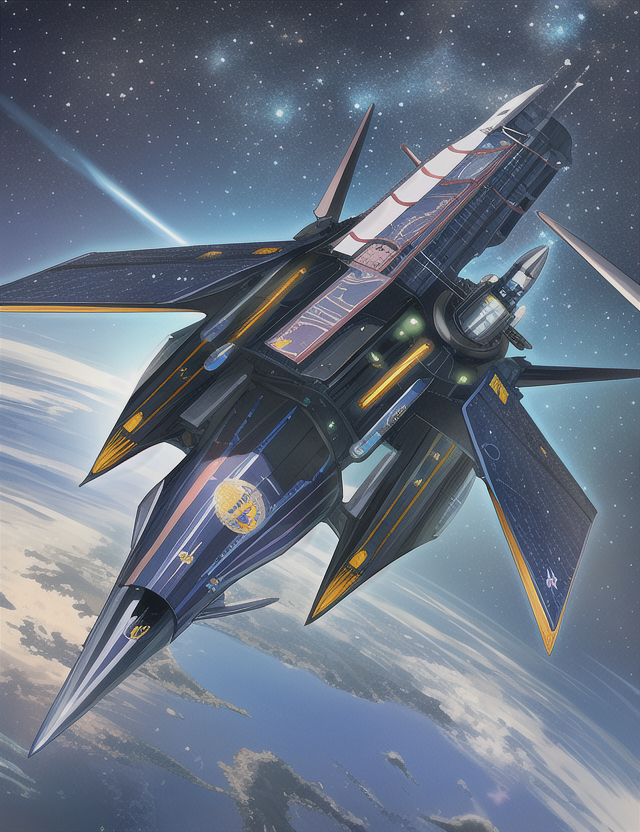
Generation parameters embedded in this image by AUTOMATIC1111 Stable Diffusion web UI or a fork of it (Forge, ...) (PNG 'parameters' text chunk):
high quality, intricate, vivid, outer_space, space_ship,
Negative prompt: bad anatomy, extra digits, bad hands, ((extra limbs:1.2)), deformation, (((deformed))), disfigured, mutilated, smudged,
bad quality, horrible quality, worse quality, worst quality, ugly, normal quality, low res, error, missing, cropped, bad,
fused feet, fused fingers, bad quality hands, low res hands, worst quality hands, (((fused limbs))), ((extra boobs)),
more than two hands, more than two arms, more than two legs, more than two boobs, splitting limbs, extra nipples,
((text, username, watermark, signature)),extra legs, more than two phones
Steps: 35, Sampler: Euler, CFG scale: 7, Seed: 365637650, Size: 640x832, Model hash: 1a7df6b8, Denoising strength: 0.7, First pass size: 0x0